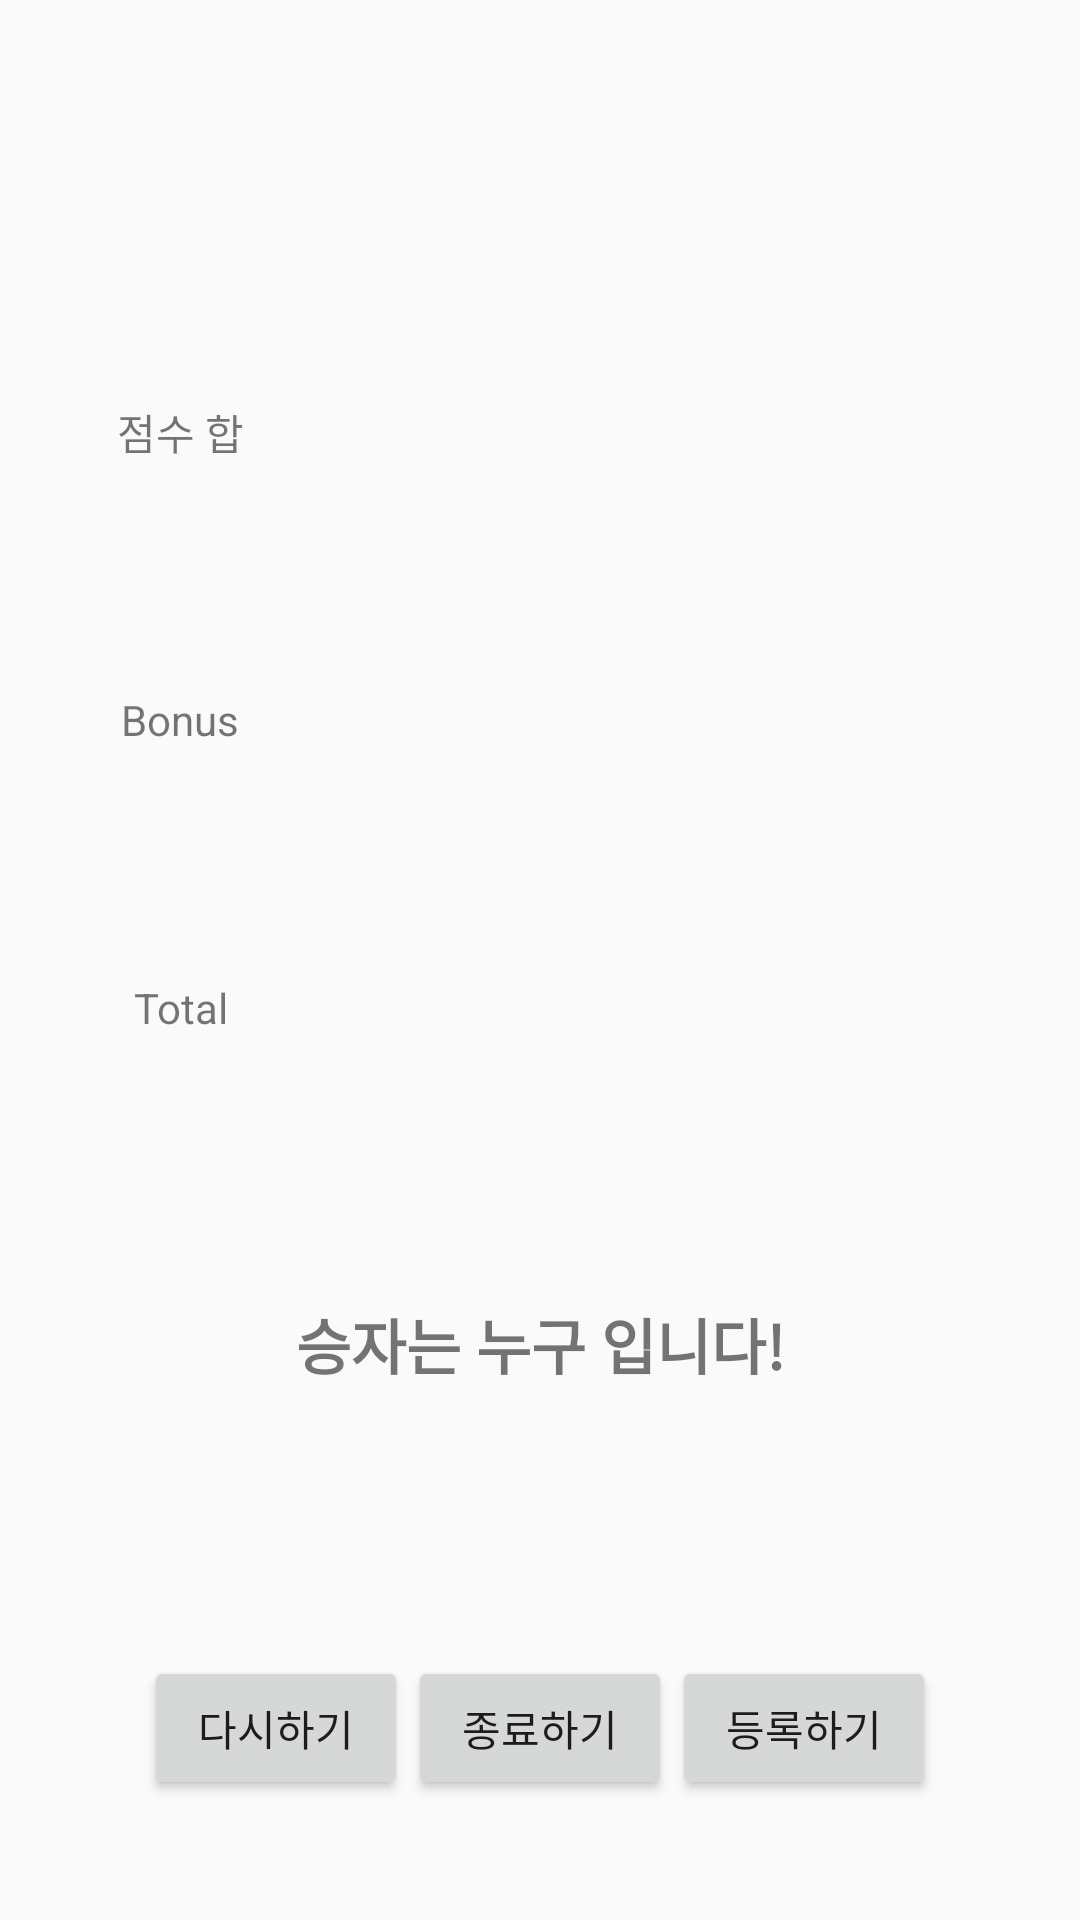

The Android layout XML behind this screen, and the referenced resources:
<!-- AndroidManifest.xml: application theme Theme.Yachu -->
<!-- res/layout/activity_result.xml -->
<?xml version="1.0" encoding="utf-8"?>
<LinearLayout xmlns:android="http://schemas.android.com/apk/res/android"
    xmlns:app="http://schemas.android.com/apk/res-auto"
    xmlns:tools="http://schemas.android.com/tools"
    android:layout_width="match_parent"
    android:layout_height="match_parent"
    android:orientation="vertical"
    android:weightSum="5"
    tools:context=".Result">

    <LinearLayout
        android:layout_width="match_parent"
        android:layout_height="0dp"
        android:layout_weight="3"
        android:orientation="horizontal"
        android:weightSum="3">

        <LinearLayout
            android:layout_width="0dp"
            android:layout_height="match_parent"
            android:layout_weight="1"
            android:orientation="vertical"
            android:weightSum="4">

            <TextView
                android:layout_width="match_parent"
                android:layout_height="0dp"
                android:layout_weight="1" />

            <TextView
                android:layout_width="match_parent"
                android:layout_height="0dp"
                android:layout_weight="1"
                android:gravity="center"
                android:text="점수 합" />

            <TextView
                android:layout_width="match_parent"
                android:layout_height="0dp"
                android:layout_weight="1"
                android:gravity="center"
                android:text="Bonus" />

            <TextView
                android:layout_width="match_parent"
                android:layout_height="0dp"
                android:layout_weight="1"
                android:gravity="center"
                android:text="Total" />
        </LinearLayout>

        <LinearLayout
            android:id="@+id/Player1"
            android:layout_width="0dp"
            android:layout_height="match_parent"
            android:layout_weight="1"
            android:orientation="vertical"
            android:weightSum="4">

            <TextView
                android:layout_width="match_parent"
                android:layout_height="0dp"
                android:layout_weight="1"
                android:gravity="center" />

            <TextView
                android:layout_width="match_parent"
                android:layout_height="0dp"
                android:layout_weight="1"
                android:gravity="center" />

            <TextView
                android:layout_width="match_parent"
                android:layout_height="0dp"
                android:layout_weight="1"
                android:gravity="center" />

            <TextView
                android:layout_width="match_parent"
                android:layout_height="0dp"
                android:layout_weight="1"
                android:gravity="center" />
        </LinearLayout>

        <LinearLayout
            android:id="@+id/Player2"
            android:layout_width="0dp"
            android:layout_height="match_parent"
            android:layout_weight="1"
            android:orientation="vertical"
            android:weightSum="4">

            <TextView
                android:layout_width="match_parent"
                android:layout_height="0dp"
                android:layout_weight="1"
                android:gravity="center" />

            <TextView
                android:layout_width="match_parent"
                android:layout_height="0dp"
                android:layout_weight="1"
                android:gravity="center" />

            <TextView
                android:layout_width="match_parent"
                android:layout_height="0dp"
                android:layout_weight="1"
                android:gravity="center" />

            <TextView
                android:layout_width="match_parent"
                android:layout_height="0dp"
                android:layout_weight="1"
                android:gravity="center" />
        </LinearLayout>

    </LinearLayout>

    <LinearLayout
        android:layout_width="match_parent"
        android:layout_height="0dp"
        android:layout_weight="1"
        android:orientation="vertical">

        <TextView
            android:id="@+id/winner_text"
            android:layout_width="match_parent"
            android:layout_height="0dp"
            android:layout_weight="1"
            android:gravity="center"
            android:textStyle="bold"
            android:textSize="20dp"
            android:text="승자는 누구 입니다!" />

    </LinearLayout>

    <LinearLayout
        android:layout_width="match_parent"
        android:layout_height="0dp"
        android:layout_weight="1"
        android:gravity="center"
        android:orientation="horizontal">

        <Button
            android:id="@+id/replay"
            android:layout_width="wrap_content"
            android:layout_height="wrap_content"
            android:text="다시하기" />

        <Button
            android:id="@+id/finish"
            android:layout_width="wrap_content"
            android:layout_height="wrap_content"
            android:text="종료하기" />

        <Button
            android:id="@+id/insert"
            android:layout_width="wrap_content"
            android:layout_height="wrap_content"
            android:text="등록하기" />
    </LinearLayout>

</LinearLayout>
<!-- resources referenced by this layout -->
<resources>
  <style name="Theme.Yachu" parent="Theme.AppCompat.Light.NoActionBar">
          
          <item name="colorPrimary">@color/purple_500</item>
          <item name="colorPrimaryVariant">@color/purple_700</item>
          <item name="colorOnPrimary">@color/white</item>
          
          <item name="colorSecondary">@color/teal_200</item>
          <item name="colorSecondaryVariant">@color/teal_700</item>
          <item name="colorOnSecondary">@color/black</item>
          
          <item name="android:statusBarColor" tools:targetApi="l">?attr/colorPrimaryVariant</item>
          
      </style>
  <!-- not gathered from this repository: default colours our renderer supplied (Android Studio template values) -->
  <color name="purple_500">#FF6200EE</color>
  <color name="purple_700">#FF3700B3</color>
  <color name="teal_200">#FF03DAC5</color>
  <color name="teal_700">#FF018786</color>
  <color name="black">#FF000000</color>
  <color name="white">#FFFFFFFF</color>
</resources>
